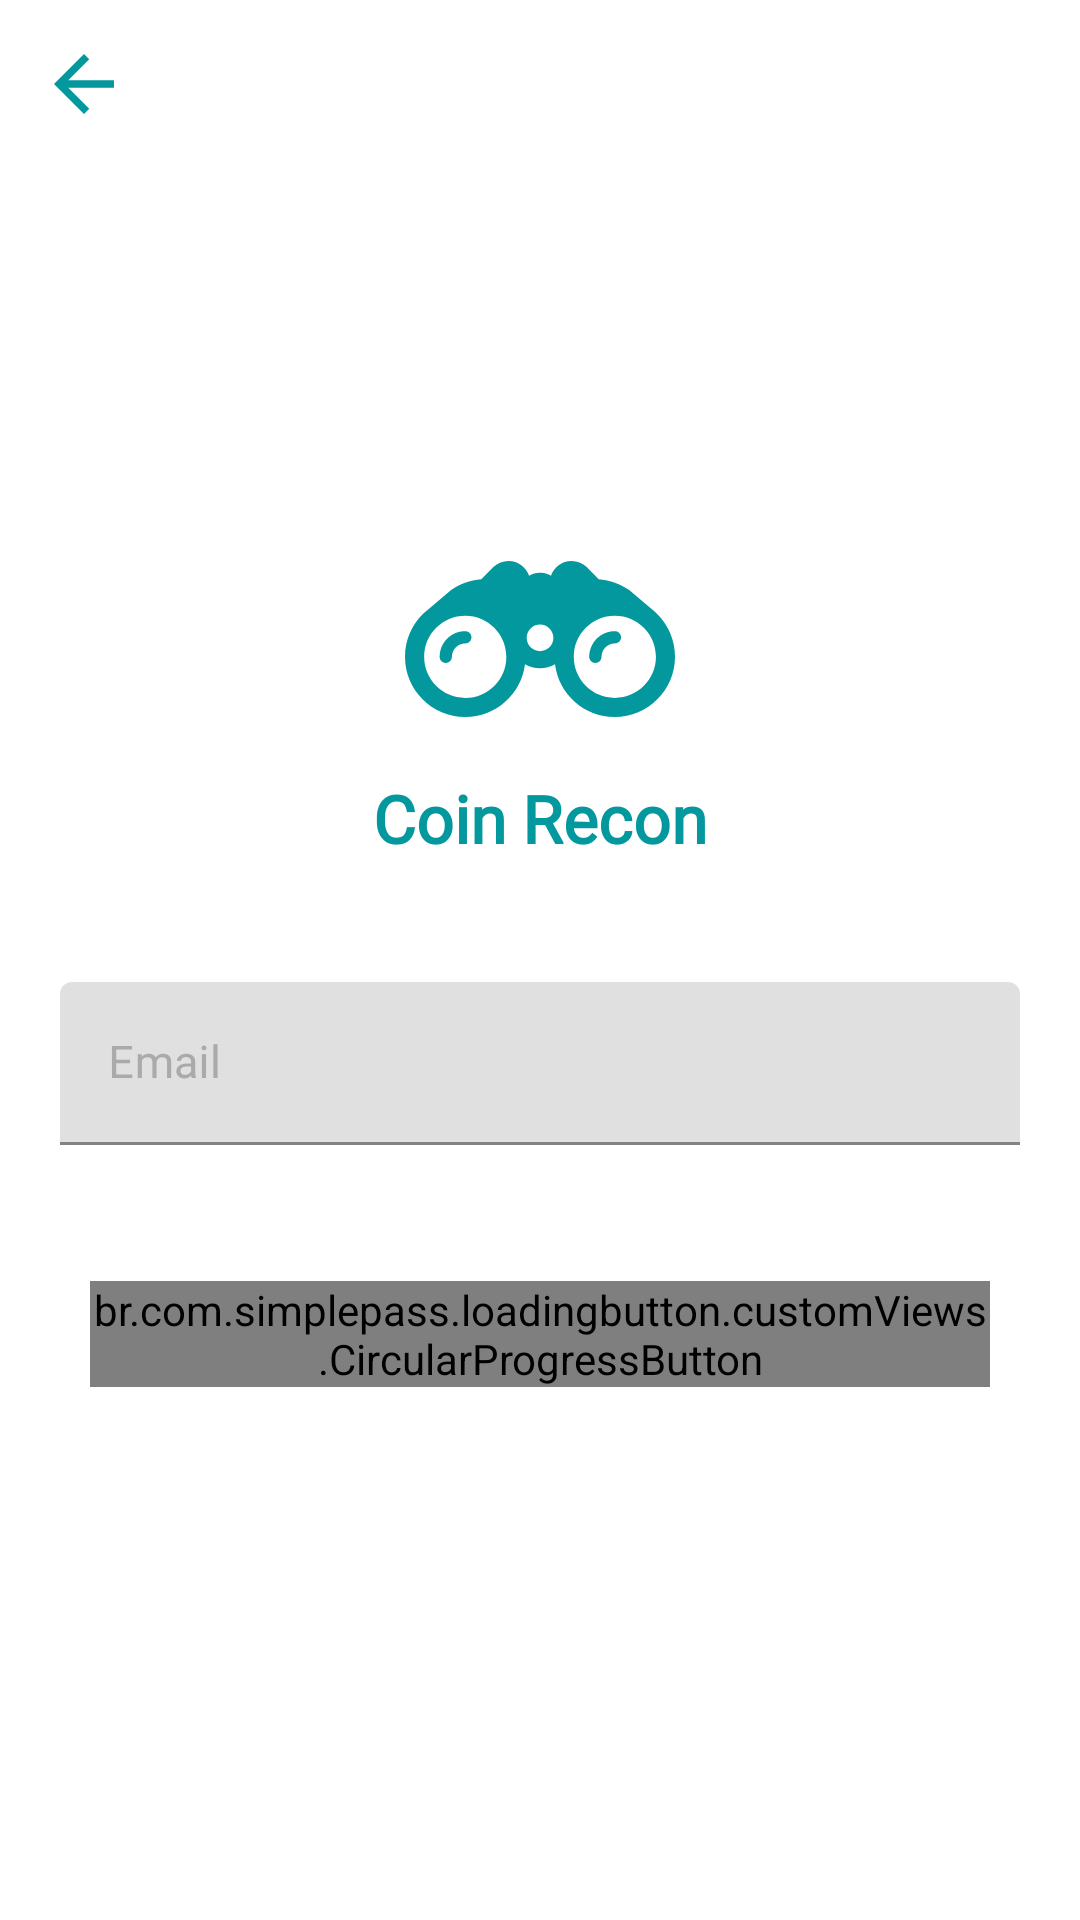

This screen was rendered from an Android layout file. Write that file and the resources it references.
<!-- AndroidManifest.xml: application theme Theme.CoinRecon -->
<!-- res/layout/fragment_forgot_password.xml -->
<?xml version="1.0" encoding="utf-8"?>
<layout xmlns:android="http://schemas.android.com/apk/res/android"
    xmlns:app="http://schemas.android.com/apk/res-auto"
    xmlns:tools="http://schemas.android.com/tools">

    <data>

    </data>

    <androidx.constraintlayout.widget.ConstraintLayout
        android:layout_width="match_parent"
        android:layout_height="match_parent"
        tools:context=".fragment.ForgotPasswordFragment">

        <androidx.appcompat.widget.Toolbar
            android:id="@+id/toolbar"
            android:layout_width="match_parent"
            android:layout_height="?actionBarSize"
            android:layout_gravity="center"
            android:background="@color/white"
            app:layout_constraintTop_toTopOf="parent"
            app:navigationIcon="@drawable/ic_go_back_left_arrow" />


        <LinearLayout
            android:layout_width="match_parent"
            android:layout_height="wrap_content"
            android:gravity="center"
            android:orientation="vertical"
            app:layout_constraintBottom_toBottomOf="parent"
            app:layout_constraintEnd_toEndOf="parent"
            app:layout_constraintStart_toStartOf="parent"
            app:layout_constraintTop_toTopOf="parent">

            <ImageView
                android:id="@+id/logo"
                android:layout_width="match_parent"
                android:layout_height="90dp"
                android:layout_marginBottom="0dp"
                android:src="@drawable/ic_binoculars"
                app:layout_constraintBottom_toTopOf="@id/name_layout"
                app:layout_constraintTop_toTopOf="parent" />

            <TextView
                android:layout_width="match_parent"
                android:layout_height="wrap_content"
                android:layout_gravity="center"
                android:fontFamily="@font/amiko_bold"
                android:gravity="center"
                android:text="@string/coin_recon"
                android:textColor="@color/dark_turquoise"
                android:textSize="22sp"
                android:layout_marginBottom="20dp"
                android:textStyle="bold"
                app:layout_constraintBottom_toTopOf="@+id/name_layout"
                app:layout_constraintTop_toBottomOf="@id/logo"
                app:layout_constraintVertical_bias="0.0"
                tools:layout_editor_absoluteX="16dp" />

            <com.google.android.material.textfield.TextInputLayout
                android:id="@+id/email_layout"
                android:layout_width="match_parent"
                android:layout_height="wrap_content"
                android:layout_marginStart="20dp"
                android:layout_marginTop="20dp"
                android:layout_marginEnd="20dp"
                android:layout_marginBottom="10dp"
                android:hint="Email"
                android:textColorHint="@android:color/darker_gray"
                app:errorEnabled="true"
                app:errorTextColor="#D50000"
                app:layout_constraintBottom_toTopOf="@id/email_layout"
                app:layout_constraintEnd_toEndOf="parent"
                app:layout_constraintStart_toStartOf="parent">

                <com.google.android.material.textfield.TextInputEditText
                    android:id="@+id/email"
                    android:layout_width="match_parent"
                    android:layout_height="wrap_content"
                    android:fontFamily="@font/amiko_bold"
                    android:inputType="textWebEmailAddress"
                    android:text=""
                    android:textColor="@color/black"
                    android:textColorHint="@color/light_gray"
                    android:textSize="15sp" />
            </com.google.android.material.textfield.TextInputLayout>

            <br.com.simplepass.loadingbutton.customViews.CircularProgressButton
                android:id="@+id/login_continue"
                android:layout_width="match_parent"
                android:layout_height="wrap_content"
                android:layout_gravity="center"
                android:layout_marginStart="30dp"
                android:layout_marginTop="15dp"
                android:layout_marginEnd="30sp"
                android:layout_marginBottom="10dp"
                android:background="@drawable/login_btn_background2"
                android:fontFamily="@font/amiko_bold"
                android:text="Continue"
                android:textAllCaps="false"
                android:textColor="@color/white"
                android:textSize="15sp"
                android:textStyle="normal"
                app:finalCornerAngle="30dp"
                app:initialCornerAngle="30dp"
                app:layout_constraintBottom_toBottomOf="parent"
                app:layout_constraintEnd_toEndOf="parent"
                app:layout_constraintStart_toStartOf="parent"
                app:spinning_bar_color="@color/white"
                app:spinning_bar_padding="2dp"
                app:spinning_bar_width="4dp" />

        </LinearLayout>


    </androidx.constraintlayout.widget.ConstraintLayout>
</layout>
<!-- resources referenced by this layout -->
<resources>
  <color name="black">#FF000000</color>
  <color name="dark_turquoise">#03989e</color>
  <color name="light_gray">#B2B7BA</color>
  <color name="white">#FFFFFF</color>
  <!-- drawable ic_binoculars (drawable) -->
  <vector xmlns:android="http://schemas.android.com/apk/res/android"
      android:width="512dp"
      android:height="512dp"
      android:viewportWidth="487.601"
      android:viewportHeight="487.601">
    <path
        android:pathData="M379,229.65c-25.6,0 -46.3,20.8 -46.3,46.3c0,6.1 5,11.1 11.1,11.1s11.1,-5 11.1,-11.1c0,-13.3 10.9,-24.2 24.2,-24.2c6.1,0 11.1,-5 11.1,-11.1C390.1,234.55 385.1,229.65 379,229.65z"
        android:fillColor="#03989e"/>
    <path
        android:pathData="M454.5,197.75c-2.7,-2.6 -5.6,-5.1 -8.6,-7.5l0,0l-41,-34.8c-15.8,-11.2 -34.6,-18.3 -55,-19.7l2.2,2.2l-24.9,-25H327c-6.9,-6.3 -16.2,-10.2 -26.3,-10.2c-17.4,0 -32.1,11.3 -37.1,27c-5,-3.2 -10.8,-5.1 -17.1,-5.5c-1,-0.1 -2.1,-0.1 -3.1,-0.1c-7.1,0 -13.7,2.1 -19.3,5.6c-5.1,-15.6 -19.8,-26.9 -37.1,-26.9c-10.1,0 -19.3,3.8 -26.3,10.2h-0.2l-24.9,25l2.2,-2.2c-20.4,1.4 -39.3,8.6 -55,19.7l-41,34.8l0,0c-3,2.3 -5.9,4.8 -8.6,7.5C12.7,217.65 0,245.35 0,276.05c0,60 48.8,108.8 108.8,108.8c55.4,0 101.3,-41.7 107.9,-95.4c8,4.6 17.3,7.2 27.1,7.2c9.9,0 19.1,-2.6 27.1,-7.2c6.7,53.6 52.5,95.3 107.9,95.3c60,0 108.8,-48.8 108.8,-108.8C487.7,245.25 475,217.55 454.5,197.75zM108.8,350.25c-41,0 -74.2,-33.2 -74.2,-74.2s33.2,-74.2 74.2,-74.2s74.2,33.2 74.2,74.2C183.1,316.95 149.8,350.25 108.8,350.25zM243.9,265.85c-13.3,0 -24.1,-10.8 -24.1,-24.1c0,-13.3 10.8,-24.1 24.1,-24.1c13.3,0 24.1,10.8 24.1,24.1C268,255.05 257.2,265.85 243.9,265.85zM379,350.25c-41,0 -74.2,-33.2 -74.2,-74.2s33.2,-74.2 74.2,-74.2s74.2,33.2 74.2,74.2C453.2,316.95 420,350.25 379,350.25z"
        android:fillColor="#03989e"/>
    <path
        android:pathData="M108.8,229.65c-25.6,0 -46.3,20.8 -46.3,46.3c0,6.1 5,11.1 11.1,11.1c6.1,0 11.1,-5 11.1,-11.1c0,-13.3 10.9,-24.2 24.2,-24.2c6.1,0 11.1,-5 11.1,-11.1C119.9,234.55 114.9,229.65 108.8,229.65z"
        android:fillColor="#03989e"/>
  </vector>
  <!-- drawable ic_go_back_left_arrow (drawable) -->
  <vector xmlns:android="http://schemas.android.com/apk/res/android"
      android:width="20dp"
      android:height="20dp"
      android:viewportWidth="408"
      android:viewportHeight="408">
    <path
        android:fillColor="@color/dark_turquoise"
        android:pathData="M408,178.5H96.9L239.7,35.7L204,0L0,204l204,204l35.7,-35.7L96.9,229.5H408V178.5z"/>
  </vector>
  <!-- drawable login_btn_background2 (drawable) -->
  <?xml version="1.0" encoding="utf-8"?>
  <shape android:shape="rectangle" xmlns:android="http://schemas.android.com/apk/res/android">
  
      <corners android:radius="30dp"/>
     <solid android:color="@color/dark_turquoise"/>
  </shape>
  <string name="coin_recon">Coin Recon</string>
  <style name="Theme.CoinRecon" parent="Theme.MaterialComponents.DayNight.NoActionBar">
          
          <item name="colorPrimary">@color/dark_turquoise</item>
          <item name="colorPrimaryVariant">@color/dark_turquoise</item>
          <item name="colorOnPrimary">@color/dark_turquoise</item>
          
          <item name="colorSecondary">@color/dark_turquoise</item>
          <item name="colorSecondaryVariant">@color/dark_turquoise</item>
          <item name="colorOnSecondary">@color/black</item>
          <item name="colorAccent">@color/dark_turquoise</item>
          
          <item name="android:statusBarColor" tools:targetApi="l">@color/white</item>
          <item name="android:windowLightStatusBar" tools:ignore="NewApi">true</item>
          
  
  
  
  
  
          <item name="text_color">@color/black</item>
          <item name="toolbar_color">@color/white</item>
          <item name="toolbar_text_color">@color/black</item>
  
      </style>
</resources>
